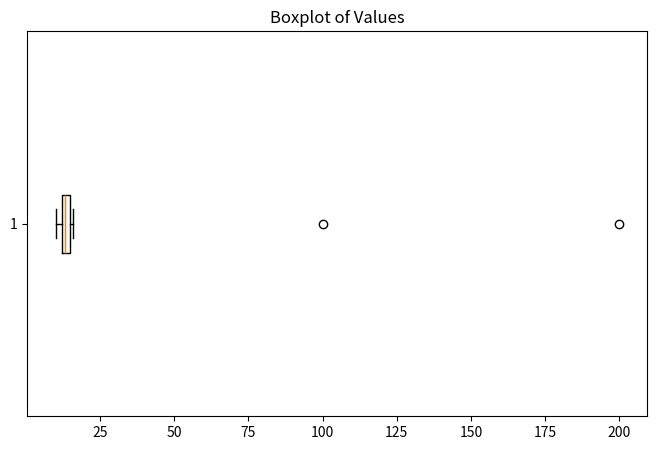

Recreate this plot in Python.
# Question: Combining Multiple Outlier Detection Methods
# Description: Combine Z-score, IQR, and Boxplot methods to detect and compare outliers in adataset.




import numpy as np
import pandas as pd
import matplotlib.pyplot as plt

# Sample dataset
data = pd.DataFrame({
    'Values': [10, 12, 12, 13, 12, 12, 14, 15, 16, 100, 12, 13, 14, 11, 15, 12, 200]
})

# 1. Z-score Method
from scipy.stats import zscore
data['Z_score'] = zscore(data['Values'])
zscore_outliers = data[np.abs(data['Z_score']) > 3]['Values']

# 2. IQR Method
Q1 = data['Values'].quantile(0.25)
Q3 = data['Values'].quantile(0.75)
IQR = Q3 - Q1
lower_bound = Q1 - 1.5 * IQR
upper_bound = Q3 + 1.5 * IQR
iqr_outliers = data[(data['Values'] < lower_bound) | (data['Values'] > upper_bound)]['Values']

# 3. Boxplot Method (visual)
plt.figure(figsize=(8,5))
plt.boxplot(data['Values'], vert=False)
plt.title('Boxplot of Values')
plt.show()

# Mark detected outliers
print("Outliers detected by Z-score method:", zscore_outliers.values)
print("Outliers detected by IQR method:", iqr_outliers.values)

# Optional: Add columns indicating outliers detected by each method
data['Z_outlier'] = np.abs(data['Z_score']) > 3
data['IQR_outlier'] = (data['Values'] < lower_bound) | (data['Values'] > upper_bound)

print("\nData with Outlier Flags:")
print(data[['Values', 'Z_score', 'Z_outlier', 'IQR_outlier']])
